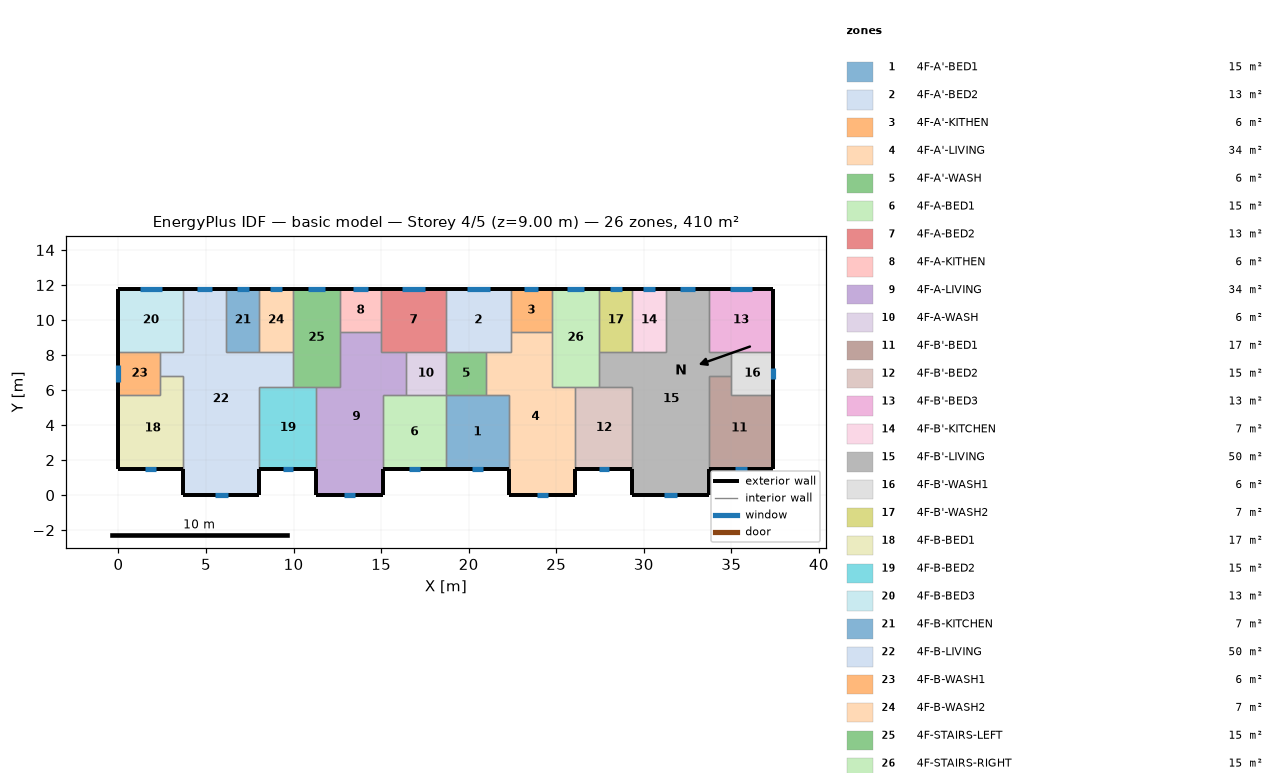
=== STOREY PLAN SPEC (per zone: floor XY polygon, exterior-wall plan segments, windows/doors) ===
zone 1: 4F-A'-BED1  (15.1 m²)
  floor: (18.70, 5.70) (22.30, 5.70) (22.30, 1.50) (18.70, 1.50)
  exterior wall: (18.70, 1.50) – (22.30, 1.50)  [3.6 m]
    window: (20.19, 1.50) – (20.81, 1.50)  [0.6 m²]
  interior walls: 4
zone 2: 4F-A'-BED2  (13.3 m²)
  floor: (18.70, 11.80) (22.40, 11.80) (22.40, 8.20) (18.70, 8.20)
  exterior wall: (22.40, 11.80) – (18.70, 11.80)  [3.7 m]
    window: (21.19, 11.80) – (19.91, 11.80)  [1.3 m²]
  interior walls: 5
zone 3: 4F-A'-KITHEN  (5.9 m²)
  floor: (24.75, 11.80) (24.75, 9.31) (22.40, 9.31) (22.40, 11.80)
  exterior wall: (24.75, 11.80) – (22.40, 11.80)  [2.3 m]
    window: (23.98, 11.80) – (23.17, 11.80)  [0.8 m²]
  interior walls: 3
zone 4: 4F-A'-LIVING  (34.3 m²)
  floor: (22.40, 9.31) (24.75, 9.31) (24.75, 6.20) (26.10, 6.20) (26.10, 0.00) (22.30, 0.00) (22.30, 5.70) (21.00, 5.70) (21.00, 8.20) (22.40, 8.20)
  exterior wall: (22.30, 1.50) – (22.30, 0.00)  [1.5 m]
  exterior wall: (26.10, 0.00) – (26.10, 1.50)  [1.5 m]
  exterior wall: (22.30, 0.00) – (26.10, 0.00)  [3.8 m]
    window: (23.87, 0.00) – (24.53, 0.00)  [0.7 m²]
  interior walls: 9
zone 5: 4F-A'-WASH  (5.7 m²)
  floor: (21.00, 8.20) (21.00, 5.70) (18.70, 5.70) (18.70, 8.20)
  interior walls: 4
zone 6: 4F-A-BED1  (15.1 m²)
  floor: (15.10, 5.70) (18.70, 5.70) (18.70, 1.50) (15.10, 1.50)
  exterior wall: (15.10, 1.50) – (18.70, 1.50)  [3.6 m]
    window: (16.59, 1.50) – (17.21, 1.50)  [0.6 m²]
  interior walls: 4
zone 7: 4F-A-BED2  (13.3 m²)
  floor: (18.70, 11.80) (18.70, 8.20) (15.00, 8.20) (15.00, 11.80)
  exterior wall: (18.70, 11.80) – (15.00, 11.80)  [3.7 m]
    window: (17.49, 11.80) – (16.21, 11.80)  [1.3 m²]
  interior walls: 5
zone 8: 4F-A-KITHEN  (5.9 m²)
  floor: (15.00, 11.80) (15.00, 9.31) (12.65, 9.31) (12.65, 11.80)
  exterior wall: (15.00, 11.80) – (12.65, 11.80)  [2.3 m]
    window: (14.23, 11.80) – (13.42, 11.80)  [0.8 m²]
  interior walls: 3
zone 9: 4F-A-LIVING  (34.3 m²)
  floor: (12.65, 9.31) (15.00, 9.31) (15.00, 8.20) (16.40, 8.20) (16.40, 5.70) (15.10, 5.70) (15.10, 0.00) (11.30, 0.00) (11.30, 6.20) (12.65, 6.20)
  exterior wall: (11.30, 1.50) – (11.30, 0.00)  [1.5 m]
  exterior wall: (15.10, 0.00) – (15.10, 1.50)  [1.5 m]
  exterior wall: (11.30, 0.00) – (15.10, 0.00)  [3.8 m]
    window: (12.87, 0.00) – (13.53, 0.00)  [0.7 m²]
  interior walls: 9
zone 10: 4F-A-WASH  (5.7 m²)
  floor: (18.70, 8.20) (18.70, 5.70) (16.40, 5.70) (16.40, 8.20)
  interior walls: 4
zone 11: 4F-B'-BED1  (17.0 m²)
  floor: (35.00, 6.80) (35.00, 5.70) (37.40, 5.70) (37.40, 1.50) (33.70, 1.50) (33.70, 6.80)
  exterior wall: (33.70, 1.50) – (37.40, 1.50)  [3.7 m]
    window: (35.23, 1.50) – (35.87, 1.50)  [0.6 m²]
  exterior wall: (37.40, 1.50) – (37.40, 5.70)  [4.2 m]
  interior walls: 4
zone 12: 4F-B'-BED2  (15.3 m²)
  floor: (26.10, 6.20) (29.35, 6.20) (29.35, 1.50) (26.10, 1.50)
  exterior wall: (26.10, 1.50) – (29.35, 1.50)  [3.3 m]
    window: (27.45, 1.50) – (28.00, 1.50)  [0.6 m²]
  interior walls: 4
zone 13: 4F-B'-BED3  (13.3 m²)
  floor: (37.40, 11.80) (37.40, 8.20) (33.70, 8.20) (33.70, 11.80)
  exterior wall: (37.40, 8.20) – (37.40, 11.80)  [3.6 m]
  exterior wall: (37.40, 11.80) – (33.70, 11.80)  [3.7 m]
    window: (36.19, 11.80) – (34.91, 11.80)  [1.3 m²]
  interior walls: 3
zone 14: 4F-B'-KITCHEN  (6.8 m²)
  floor: (29.35, 11.80) (31.25, 11.80) (31.25, 8.20) (29.35, 8.20)
  exterior wall: (31.25, 11.80) – (29.35, 11.80)  [1.9 m]
    window: (30.63, 11.80) – (29.97, 11.80)  [0.7 m²]
  interior walls: 3
zone 15: 4F-B'-LIVING  (50.1 m²)
  floor: (31.25, 11.80) (33.70, 11.80) (33.70, 8.20) (35.00, 8.20) (35.00, 6.80) (33.70, 6.80) (33.70, 0.00) (29.35, 0.00) (29.35, 6.20) (27.45, 6.20) (27.45, 8.20) (31.25, 8.20)
  exterior wall: (29.35, 1.50) – (29.35, 0.00)  [1.5 m]
  exterior wall: (33.70, 11.80) – (31.25, 11.80)  [2.5 m]
    window: (32.90, 11.80) – (32.05, 11.80)  [0.9 m²]
  exterior wall: (33.70, 0.00) – (33.70, 1.50)  [1.5 m]
  exterior wall: (29.35, 0.00) – (33.70, 0.00)  [4.4 m]
    window: (31.15, 0.00) – (31.90, 0.00)  [0.7 m²]
  interior walls: 11
zone 16: 4F-B'-WASH1  (6.0 m²)
  floor: (37.40, 8.20) (37.40, 5.70) (35.00, 5.70) (35.00, 8.20)
  exterior wall: (37.40, 5.70) – (37.40, 8.20)  [2.5 m]
    window: (37.40, 6.63) – (37.40, 7.27)  [0.6 m²]
  interior walls: 4
zone 17: 4F-B'-WASH2  (6.8 m²)
  floor: (27.45, 11.80) (29.35, 11.80) (29.35, 8.20) (27.45, 8.20)
  exterior wall: (29.35, 11.80) – (27.45, 11.80)  [1.9 m]
    window: (28.73, 11.80) – (28.07, 11.80)  [0.7 m²]
  interior walls: 3
zone 18: 4F-B-BED1  (17.0 m²)
  floor: (2.40, 6.80) (3.70, 6.80) (3.70, 1.50) (0.00, 1.50) (0.00, 5.70) (2.40, 5.70)
  exterior wall: (0.00, 1.50) – (3.70, 1.50)  [3.7 m]
    window: (1.53, 1.50) – (2.17, 1.50)  [0.6 m²]
  exterior wall: (0.00, 5.70) – (0.00, 1.50)  [4.2 m]
  interior walls: 4
zone 19: 4F-B-BED2  (15.3 m²)
  floor: (8.05, 6.20) (11.30, 6.20) (11.30, 1.50) (8.05, 1.50)
  exterior wall: (8.05, 1.50) – (11.30, 1.50)  [3.3 m]
    window: (9.40, 1.50) – (9.95, 1.50)  [0.6 m²]
  interior walls: 4
zone 20: 4F-B-BED3  (13.3 m²)
  floor: (0.00, 11.80) (3.70, 11.80) (3.70, 8.20) (0.00, 8.20)
  exterior wall: (3.70, 11.80) – (0.00, 11.80)  [3.7 m]
    window: (2.49, 11.80) – (1.21, 11.80)  [1.3 m²]
  exterior wall: (0.00, 11.80) – (0.00, 8.20)  [3.6 m]
  interior walls: 3
zone 21: 4F-B-KITCHEN  (6.8 m²)
  floor: (8.05, 11.80) (8.05, 8.20) (6.15, 8.20) (6.15, 11.80)
  exterior wall: (8.05, 11.80) – (6.15, 11.80)  [1.9 m]
    window: (7.43, 11.80) – (6.77, 11.80)  [0.7 m²]
  interior walls: 3
zone 22: 4F-B-LIVING  (50.1 m²)
  floor: (3.70, 11.80) (6.15, 11.80) (6.15, 8.20) (9.95, 8.20) (9.95, 6.20) (8.05, 6.20) (8.05, 0.00) (3.70, 0.00) (3.70, 6.80) (2.40, 6.80) (2.40, 8.20) (3.70, 8.20)
  exterior wall: (6.15, 11.80) – (3.70, 11.80)  [2.5 m]
    window: (5.35, 11.80) – (4.50, 11.80)  [0.9 m²]
  exterior wall: (8.05, 0.00) – (8.05, 1.50)  [1.5 m]
  exterior wall: (3.70, 0.00) – (8.05, 0.00)  [4.3 m]
    window: (5.50, 0.00) – (6.25, 0.00)  [0.7 m²]
  exterior wall: (3.70, 1.50) – (3.70, 0.00)  [1.5 m]
  interior walls: 11
zone 23: 4F-B-WASH1  (6.0 m²)
  floor: (2.40, 8.20) (2.40, 5.70) (0.00, 5.70) (0.00, 8.20)
  exterior wall: (0.00, 8.20) – (0.00, 5.70)  [2.5 m]
    window: (0.00, 7.43) – (0.00, 6.47)  [1.0 m²]
  interior walls: 4
zone 24: 4F-B-WASH2  (6.8 m²)
  floor: (9.95, 11.80) (9.95, 8.20) (8.05, 8.20) (8.05, 11.80)
  exterior wall: (9.95, 11.80) – (8.05, 11.80)  [1.9 m]
    window: (9.33, 11.80) – (8.67, 11.80)  [0.7 m²]
  interior walls: 3
zone 25: 4F-STAIRS-LEFT  (15.1 m²)
  floor: (9.95, 11.80) (12.65, 11.80) (12.65, 6.20) (9.95, 6.20)
  exterior wall: (12.65, 11.80) – (9.95, 11.80)  [2.7 m]
    window: (11.77, 11.80) – (10.83, 11.80)  [0.9 m²]
  interior walls: 6
zone 26: 4F-STAIRS-RIGHT  (15.1 m²)
  floor: (27.45, 11.80) (27.45, 6.20) (24.75, 6.20) (24.75, 11.80)
  exterior wall: (27.45, 11.80) – (24.75, 11.80)  [2.7 m]
    window: (26.57, 11.80) – (25.63, 11.80)  [0.9 m²]
  interior walls: 6

=== DERIVED (storey summary) ===
Building: basic model
Storey: 4 of 5  (floor level z = 9.00 m)
Storey gross floor area: 409.7 m²
Zones on this storey: 26
  - 4F-A'-BED1: floor 15.1 m²; exterior wall 3.6 m (10.8 m²); 1 window(s) 0.6 m²; WWR 5.7%
  - 4F-A'-BED2: floor 13.3 m²; exterior wall 3.7 m (11.1 m²); 1 window(s) 1.3 m²; WWR 11.6%
  - 4F-A'-KITHEN: floor 5.9 m²; exterior wall 2.3 m (7.0 m²); 1 window(s) 0.8 m²; WWR 11.6%
  - 4F-A'-LIVING: floor 34.3 m²; exterior wall 6.8 m (20.4 m²); 1 window(s) 0.7 m²; WWR 3.2%
  - 4F-A'-WASH: floor 5.7 m²
  - 4F-A-BED1: floor 15.1 m²; exterior wall 3.6 m (10.8 m²); 1 window(s) 0.6 m²; WWR 5.7%
  - 4F-A-BED2: floor 13.3 m²; exterior wall 3.7 m (11.1 m²); 1 window(s) 1.3 m²; WWR 11.6%
  - 4F-A-KITHEN: floor 5.9 m²; exterior wall 2.3 m (7.0 m²); 1 window(s) 0.8 m²; WWR 11.6%
  - 4F-A-LIVING: floor 34.3 m²; exterior wall 6.8 m (20.4 m²); 1 window(s) 0.7 m²; WWR 3.2%
  - 4F-A-WASH: floor 5.7 m²
  - 4F-B'-BED1: floor 17.0 m²; exterior wall 7.9 m (23.7 m²); 1 window(s) 0.6 m²; WWR 2.7%
  - 4F-B'-BED2: floor 15.3 m²; exterior wall 3.3 m (9.8 m²); 1 window(s) 0.6 m²; WWR 5.7%
  - 4F-B'-BED3: floor 13.3 m²; exterior wall 7.3 m (21.9 m²); 1 window(s) 1.3 m²; WWR 5.9%
  - 4F-B'-KITCHEN: floor 6.8 m²; exterior wall 1.9 m (5.7 m²); 1 window(s) 0.7 m²; WWR 11.6%
  - 4F-B'-LIVING: floor 50.1 m²; exterior wall 9.8 m (29.4 m²); 2 window(s) 1.6 m²; WWR 5.4%
  - 4F-B'-WASH1: floor 6.0 m²; exterior wall 2.5 m (7.5 m²); 1 window(s) 0.6 m²; WWR 8.6%
  - 4F-B'-WASH2: floor 6.8 m²; exterior wall 1.9 m (5.7 m²); 1 window(s) 0.7 m²; WWR 11.6%
  - 4F-B-BED1: floor 17.0 m²; exterior wall 7.9 m (23.7 m²); 1 window(s) 0.6 m²; WWR 2.7%
  - 4F-B-BED2: floor 15.3 m²; exterior wall 3.3 m (9.8 m²); 1 window(s) 0.6 m²; WWR 5.7%
  - 4F-B-BED3: floor 13.3 m²; exterior wall 7.3 m (21.9 m²); 1 window(s) 1.3 m²; WWR 5.9%
  - 4F-B-KITCHEN: floor 6.8 m²; exterior wall 1.9 m (5.7 m²); 1 window(s) 0.7 m²; WWR 11.6%
  - 4F-B-LIVING: floor 50.1 m²; exterior wall 9.8 m (29.4 m²); 2 window(s) 1.6 m²; WWR 5.4%
  - 4F-B-WASH1: floor 6.0 m²; exterior wall 2.5 m (7.5 m²); 1 window(s) 1.0 m²; WWR 12.7%
  - 4F-B-WASH2: floor 6.8 m²; exterior wall 1.9 m (5.7 m²); 1 window(s) 0.7 m²; WWR 11.6%
  - 4F-STAIRS-LEFT: floor 15.1 m²; exterior wall 2.7 m (8.1 m²); 1 window(s) 0.9 m²; WWR 11.6%
  - 4F-STAIRS-RIGHT: floor 15.1 m²; exterior wall 2.7 m (8.1 m²); 1 window(s) 0.9 m²; WWR 11.6%
Zone adjacency (shared interzone walls):
  - 4F-A'-BED1 ↔ 4F-A'-LIVING
  - 4F-A'-BED1 ↔ 4F-A'-WASH
  - 4F-A'-BED1 ↔ 4F-A-BED1
  - 4F-A'-BED2 ↔ 4F-A'-KITHEN
  - 4F-A'-BED2 ↔ 4F-A'-LIVING
  - 4F-A'-BED2 ↔ 4F-A'-WASH
  - 4F-A'-BED2 ↔ 4F-A-BED2
  - 4F-A'-KITHEN ↔ 4F-A'-LIVING
  - 4F-A'-KITHEN ↔ 4F-STAIRS-RIGHT
  - 4F-A'-LIVING ↔ 4F-A'-WASH
  - 4F-A'-LIVING ↔ 4F-B'-BED2
  - 4F-A'-LIVING ↔ 4F-STAIRS-RIGHT
  - 4F-A'-WASH ↔ 4F-A-WASH
  - 4F-A-BED1 ↔ 4F-A-LIVING
  - 4F-A-BED1 ↔ 4F-A-WASH
  - 4F-A-BED2 ↔ 4F-A-KITHEN
  - 4F-A-BED2 ↔ 4F-A-LIVING
  - 4F-A-BED2 ↔ 4F-A-WASH
  - 4F-A-KITHEN ↔ 4F-A-LIVING
  - 4F-A-KITHEN ↔ 4F-STAIRS-LEFT
  - 4F-A-LIVING ↔ 4F-A-WASH
  - 4F-A-LIVING ↔ 4F-B-BED2
  - 4F-A-LIVING ↔ 4F-STAIRS-LEFT
  - 4F-B'-BED1 ↔ 4F-B'-LIVING
  - 4F-B'-BED1 ↔ 4F-B'-WASH1
  - 4F-B'-BED2 ↔ 4F-B'-LIVING
  - 4F-B'-BED2 ↔ 4F-STAIRS-RIGHT
  - 4F-B'-BED3 ↔ 4F-B'-LIVING
  - 4F-B'-BED3 ↔ 4F-B'-WASH1
  - 4F-B'-KITCHEN ↔ 4F-B'-LIVING
  - 4F-B'-KITCHEN ↔ 4F-B'-WASH2
  - 4F-B'-LIVING ↔ 4F-B'-WASH1
  - 4F-B'-LIVING ↔ 4F-B'-WASH2
  - 4F-B'-LIVING ↔ 4F-STAIRS-RIGHT
  - 4F-B'-WASH2 ↔ 4F-STAIRS-RIGHT
  - 4F-B-BED1 ↔ 4F-B-LIVING
  - 4F-B-BED1 ↔ 4F-B-WASH1
  - 4F-B-BED2 ↔ 4F-B-LIVING
  - 4F-B-BED2 ↔ 4F-STAIRS-LEFT
  - 4F-B-BED3 ↔ 4F-B-LIVING
  - 4F-B-BED3 ↔ 4F-B-WASH1
  - 4F-B-KITCHEN ↔ 4F-B-LIVING
  - 4F-B-KITCHEN ↔ 4F-B-WASH2
  - 4F-B-LIVING ↔ 4F-B-WASH1
  - 4F-B-LIVING ↔ 4F-B-WASH2
  - 4F-B-LIVING ↔ 4F-STAIRS-LEFT
  - 4F-B-WASH2 ↔ 4F-STAIRS-LEFT